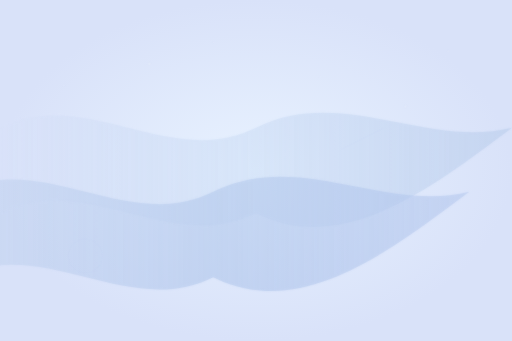
t = 0.00 s
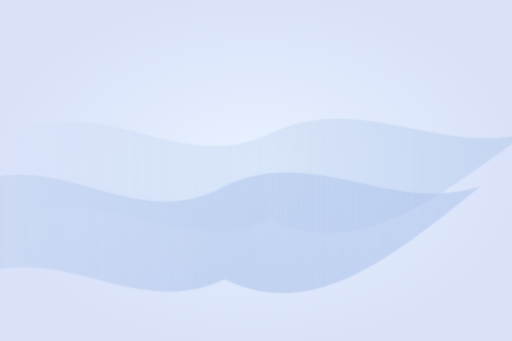
t = 1.63 s
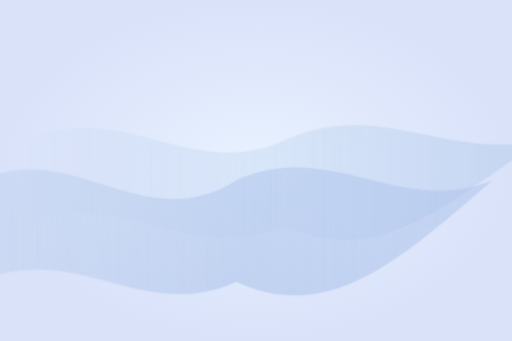
t = 3.38 s
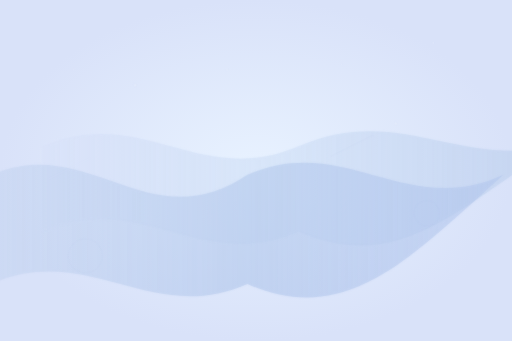
t = 5.00 s
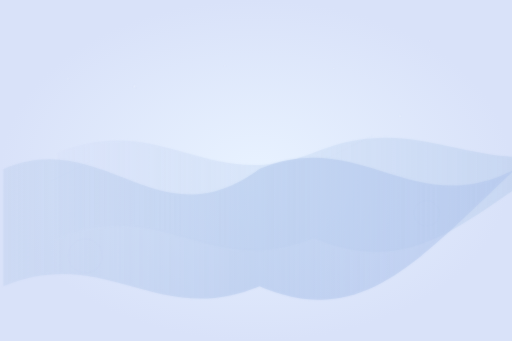
t = 6.75 s
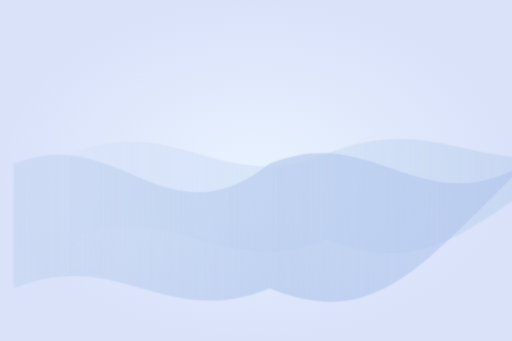
t = 8.25 s

The animated SVG that drew these frames (rendered in a browser with its animation timeline set to each time). Animation: 24 SMIL elements (animate=12,animateTransform=12); frames cover the first 8.25 s, repeats indefinitely.

<svg width="100%" height="100%" viewBox="0 0 1200 800" fill="none" xmlns="http://www.w3.org/2000/svg" preserveAspectRatio="xMidYMid slice">
  <defs>
    <!-- Gradient definitions -->
    <radialGradient id="bg" cx="50%" cy="50%" r="50%">
      <stop offset="0%" style="stop-color:#E8F2FF;stop-opacity:1" />
      <stop offset="100%" style="stop-color:#D9E2F9;stop-opacity:1" />
    </radialGradient>
    
    <linearGradient id="wave1" x1="0%" y1="0%" x2="100%" y2="0%">
      <stop offset="0%" style="stop-color:#D9E2F9;stop-opacity:0.6" />
      <stop offset="50%" style="stop-color:#C4D7F2;stop-opacity:0.4" />
      <stop offset="100%" style="stop-color:#B8CCEB;stop-opacity:0.6" />
    </linearGradient>
    
    <linearGradient id="wave2" x1="0%" y1="0%" x2="100%" y2="0%">
      <stop offset="0%" style="stop-color:#B8CCEB;stop-opacity:0.3" />
      <stop offset="50%" style="stop-color:#A8C0E8;stop-opacity:0.5" />
      <stop offset="100%" style="stop-color:#9AB4E5;stop-opacity:0.3" />
    </linearGradient>
    
    <radialGradient id="particle" cx="50%" cy="50%" r="50%">
      <stop offset="0%" style="stop-color:#ffffff;stop-opacity:0.8" />
      <stop offset="70%" style="stop-color:#D9E2F9;stop-opacity:0.4" />
      <stop offset="100%" style="stop-color:#D9E2F9;stop-opacity:0" />
    </radialGradient>
    
    <!-- Filter for glow effect -->
    <filter id="glow">
      <feGaussianBlur stdDeviation="3" result="coloredBlur"/>
      <feMerge> 
        <feMergeNode in="coloredBlur"/>
        <feMergeNode in="SourceGraphic"/> 
      </feMerge>
    </filter>
  </defs>
  
  <!-- Background -->
  <rect width="100%" height="100%" fill="url(#bg)"/>
  
  <!-- Animated flowing shapes -->
  <g opacity="0.7">
    <!-- Large flowing blob 1 -->
    <path d="M200,300 C400,200 600,400 800,300 C1000,200 1200,350 1400,300 C1200,450 1000,600 800,500 C600,600 400,400 200,500 Z" 
          fill="url(#wave1)" filter="url(#glow)">
      <animateTransform attributeName="transform" type="translate" 
                        values="-200,0; 0,20; -200,0" dur="20s" repeatCount="indefinite"/>
      <animate attributeName="d" 
               values="M200,300 C400,200 600,400 800,300 C1000,200 1200,350 1400,300 C1200,450 1000,600 800,500 C600,600 400,400 200,500 Z;
                       M200,350 C450,250 550,450 800,350 C1050,250 1150,400 1400,350 C1150,500 1050,650 800,550 C550,650 450,450 200,550 Z;
                       M200,300 C400,200 600,400 800,300 C1000,200 1200,350 1400,300 C1200,450 1000,600 800,500 C600,600 400,400 200,500 Z" 
               dur="15s" repeatCount="indefinite"/>
    </path>
    
    <!-- Large flowing blob 2 -->
    <path d="M-100,450 C100,350 300,550 500,450 C700,350 900,500 1100,450 C900,600 700,750 500,650 C300,750 100,550 -100,650 Z" 
          fill="url(#wave2)" filter="url(#glow)">
      <animateTransform attributeName="transform" type="translate" 
                        values="0,0; 200,-30; 0,0" dur="25s" repeatCount="indefinite"/>
      <animate attributeName="d" 
               values="M-100,450 C100,350 300,550 500,450 C700,350 900,500 1100,450 C900,600 700,750 500,650 C300,750 100,550 -100,650 Z;
                       M-100,400 C150,300 250,600 500,400 C750,300 850,550 1100,400 C850,650 750,800 500,700 C250,800 150,600 -100,700 Z;
                       M-100,450 C100,350 300,550 500,450 C700,350 900,500 1100,450 C900,600 700,750 500,650 C300,750 100,550 -100,650 Z" 
               dur="18s" repeatCount="indefinite"/>
    </path>
  </g>
  
  <!-- Floating particles -->
  <g opacity="0.6">
    <!-- Particle 1 -->
    <circle cx="150" cy="200" r="4" fill="url(#particle)">
      <animateTransform attributeName="transform" type="translate" 
                        values="0,0; 30,-50; 0,0" dur="8s" repeatCount="indefinite"/>
      <animate attributeName="opacity" values="0.3;0.8;0.3" dur="4s" repeatCount="indefinite"/>
    </circle>
    
    <!-- Particle 2 -->
    <circle cx="350" cy="150" r="6" fill="url(#particle)">
      <animateTransform attributeName="transform" type="translate" 
                        values="0,0; -40,60; 0,0" dur="12s" repeatCount="indefinite"/>
      <animate attributeName="opacity" values="0.5;1;0.5" dur="6s" repeatCount="indefinite"/>
    </circle>
    
    <!-- Particle 3 -->
    <circle cx="750" cy="180" r="3" fill="url(#particle)">
      <animateTransform attributeName="transform" type="translate" 
                        values="0,0; 50,-30; 0,0" dur="10s" repeatCount="indefinite"/>
      <animate attributeName="opacity" values="0.4;0.9;0.4" dur="5s" repeatCount="indefinite"/>
    </circle>
    
    <!-- Particle 4 -->
    <circle cx="950" cy="250" r="5" fill="url(#particle)">
      <animateTransform attributeName="transform" type="translate" 
                        values="0,0; -25,45; 0,0" dur="9s" repeatCount="indefinite"/>
      <animate attributeName="opacity" values="0.6;1;0.6" dur="7s" repeatCount="indefinite"/>
    </circle>
    
    <!-- Particle 5 -->
    <circle cx="500" cy="100" r="4" fill="url(#particle)">
      <animateTransform attributeName="transform" type="translate" 
                        values="0,0; 35,70; 0,0" dur="11s" repeatCount="indefinite"/>
      <animate attributeName="opacity" values="0.3;0.7;0.3" dur="8s" repeatCount="indefinite"/>
    </circle>
    
    <!-- Particle 6 -->
    <circle cx="1050" cy="120" r="3" fill="url(#particle)">
      <animateTransform attributeName="transform" type="translate" 
                        values="0,0; -45,-25; 0,0" dur="13s" repeatCount="indefinite"/>
      <animate attributeName="opacity" values="0.5;0.9;0.5" dur="6s" repeatCount="indefinite"/>
    </circle>
  </g>
  
  <!-- Animated geometric elements -->
  <g opacity="0.4">
    <!-- Rotating ring 1 -->
    <circle cx="200" cy="600" r="40" fill="none" stroke="#B8CCEB" stroke-width="2" opacity="0.5">
      <animateTransform attributeName="transform" type="rotate" 
                        values="0 200 600; 360 200 600" dur="30s" repeatCount="indefinite"/>
      <animate attributeName="stroke-opacity" values="0.2;0.6;0.2" dur="8s" repeatCount="indefinite"/>
    </circle>
    
    <!-- Rotating ring 2 -->
    <circle cx="1000" cy="500" r="30" fill="none" stroke="#A8C0E8" stroke-width="1.5" opacity="0.4">
      <animateTransform attributeName="transform" type="rotate" 
                        values="360 1000 500; 0 1000 500" dur="25s" repeatCount="indefinite"/>
      <animate attributeName="stroke-opacity" values="0.1;0.5;0.1" dur="10s" repeatCount="indefinite"/>
    </circle>
    
    <!-- Floating line elements -->
    <line x1="100" y1="400" x2="200" y2="350" stroke="#D9E2F9" stroke-width="2" opacity="0.3">
      <animateTransform attributeName="transform" type="translate" 
                        values="0,0; 20,30; 0,0" dur="15s" repeatCount="indefinite"/>
      <animate attributeName="opacity" values="0.1;0.4;0.1" dur="7s" repeatCount="indefinite"/>
    </line>
    
    <line x1="800" y1="350" x2="900" y2="300" stroke="#C4D7F2" stroke-width="1.5" opacity="0.3">
      <animateTransform attributeName="transform" type="translate" 
                        values="0,0; -30,20; 0,0" dur="12s" repeatCount="indefinite"/>
      <animate attributeName="opacity" values="0.2;0.5;0.2" dur="9s" repeatCount="indefinite"/>
    </line>
  </g>
</svg>
